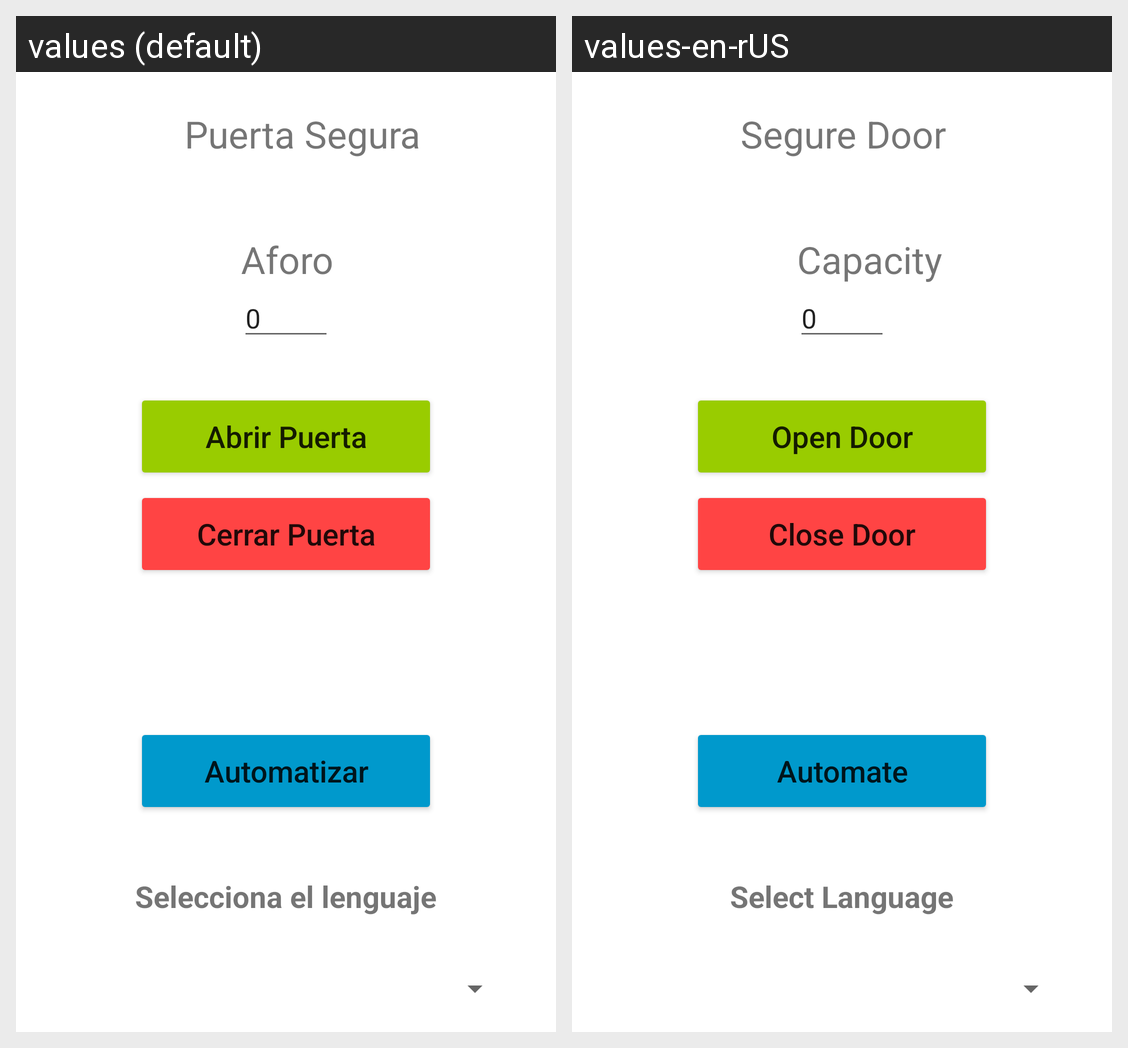

For this localized Android screen grid, give each drawn string resource with its value in every locale shown.
Android screen res/layout/inicio.xml rendered under 2 locales, left to right: values (default), values-en-rUS. Device: Nexus 5 (rendered at 1080×1920; each locale shown at half size, 540×960, under a caption strip naming it); theme Theme.PuertaCovid.
Strings drawn on this screen, with the default value and each locale's value (text and hints the layout hard-codes, and strings that could not be matched under every locale, appear in the picture but are not listed):

puertasegura
  values: Puerta Segura
  values-en-rUS: Segure Door

aforo
  values: Aforo
  values-en-rUS: Capacity

abrirpuerta
  values: Abrir Puerta
  values-en-rUS: Open Door

cerrarpuerta
  values: Cerrar Puerta
  values-en-rUS: Close Door

automatizar
  values: Automatizar
  values-en-rUS: Automate

select_language
  values: Selecciona el lenguaje
  values-en-rUS: Select Language
